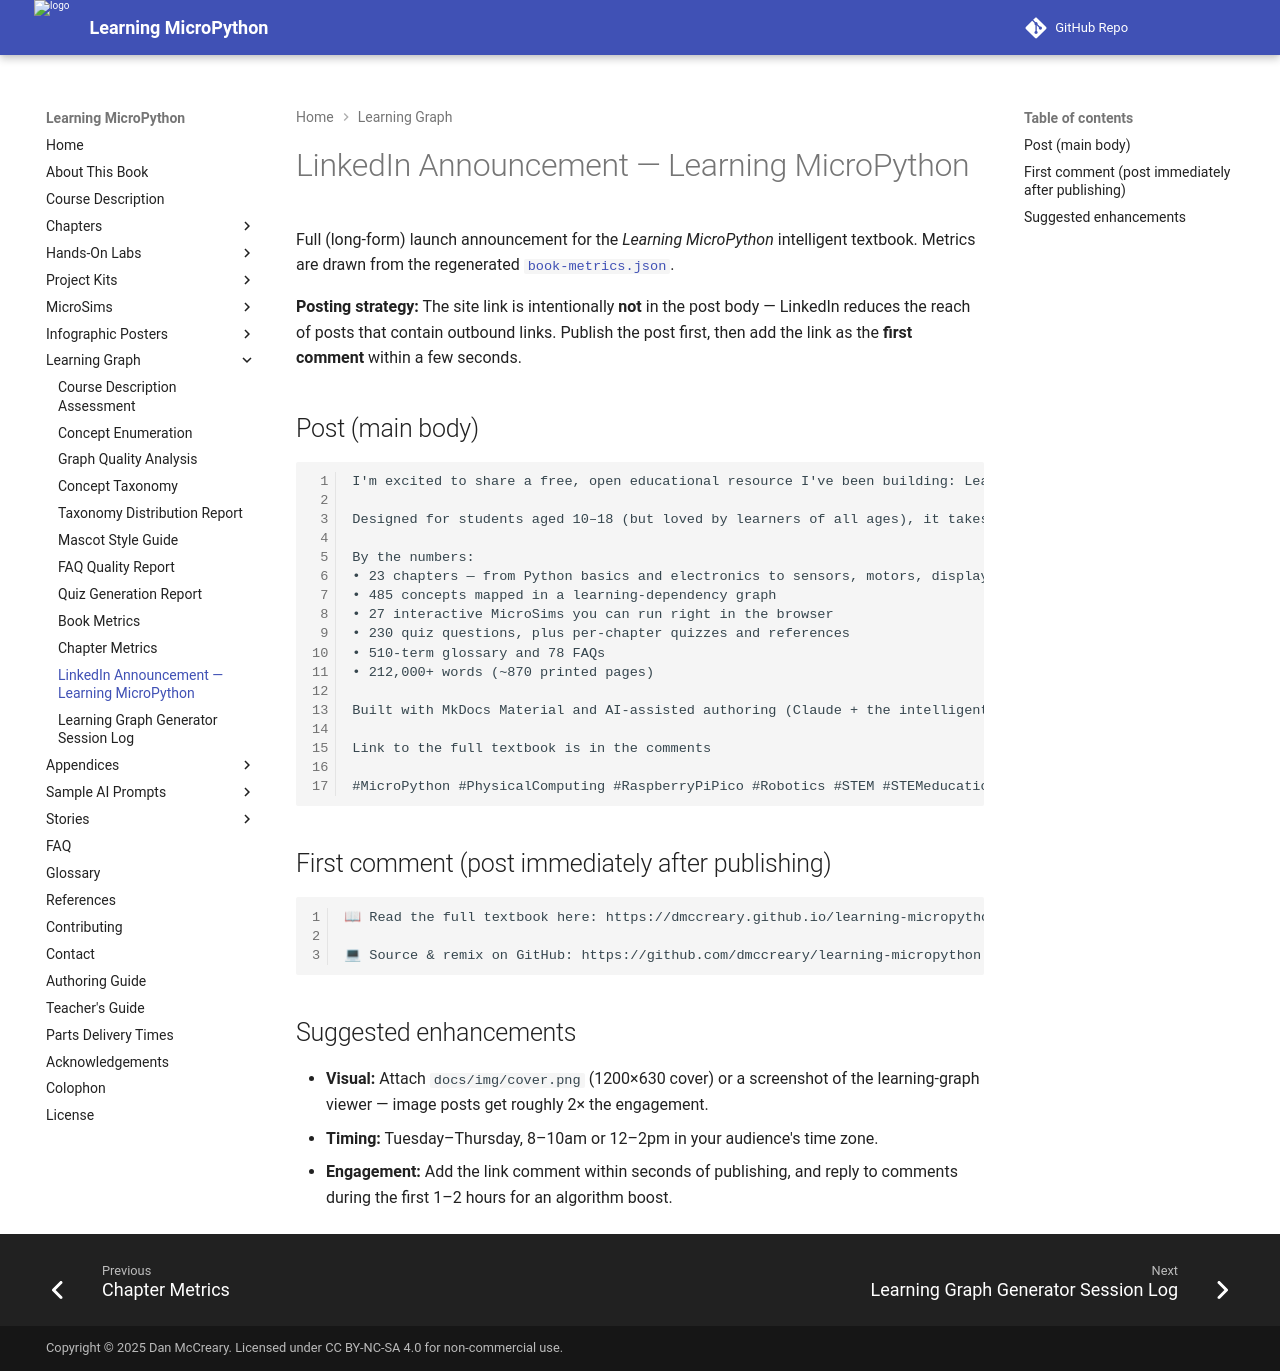

repository: dmccreary/learning-micropython · page: learning-graph/linkedin-announcement/index.html · generator: mkdocs

# LinkedIn Announcement — Learning MicroPython

Full (long-form) launch announcement for the *Learning MicroPython* intelligent
textbook. Metrics are drawn from the regenerated
[`book-metrics.json`](book-metrics.json).

**Posting strategy:** The site link is intentionally **not** in the post body —
LinkedIn reduces the reach of posts that contain outbound links. Publish the
post first, then add the link as the **first comment** within a few seconds.

## Post (main body)

```
I'm excited to share a free, open educational resource I've been building: Learning MicroPython — an interactive textbook that teaches kids and curious beginners how to program real microcontrollers and build robots.

Designed for students aged 10–18 (but loved by learners of all ages), it takes you from your first blinking LED to wireless IoT projects and collision-avoidance robots — all on a $4 Raspberry Pi Pico.

By the numbers:
• 23 chapters — from Python basics and electronics to sensors, motors, displays, sound, and wireless
• 485 concepts mapped in a learning-dependency graph
• 27 interactive MicroSims you can run right in the browser
• 230 quiz questions, plus per-chapter quizzes and references
• 510-term glossary and 78 FAQs
• 212,000+ words (~870 printed pages)

Built with MkDocs Material and AI-assisted authoring (Claude + the intelligent-textbook skill framework), it follows Bloom's Taxonomy and concept-dependency sequencing so each idea builds on the last. Everything is open source and Creative Commons licensed.

Link to the full textbook is in the comments

#MicroPython #PhysicalComputing #RaspberryPiPico #Robotics #STEM #STEMeducation #Microcontrollers #Electronics #Education #EdTech #OpenEducation #OER #InteractiveTextbook #MicroSims #AI #GenAI #ClaudeAI
```

## First comment (post immediately after publishing)

```
📖 Read the full textbook here: https://dmccreary.github.io/learning-micropython/

💻 Source & remix on GitHub: https://github.com/dmccreary/learning-micropython
```

## Suggested enhancements

- **Visual:** Attach `docs/img/cover.png` (1200×630 cover) or a screenshot of
  the learning-graph viewer — image posts get roughly 2× the engagement.
- **Timing:** Tuesday–Thursday, 8–10am or 12–2pm in your audience's time zone.
- **Engagement:** Add the link comment within seconds of publishing, and reply
  to comments during the first 1–2 hours for an algorithm boost.
